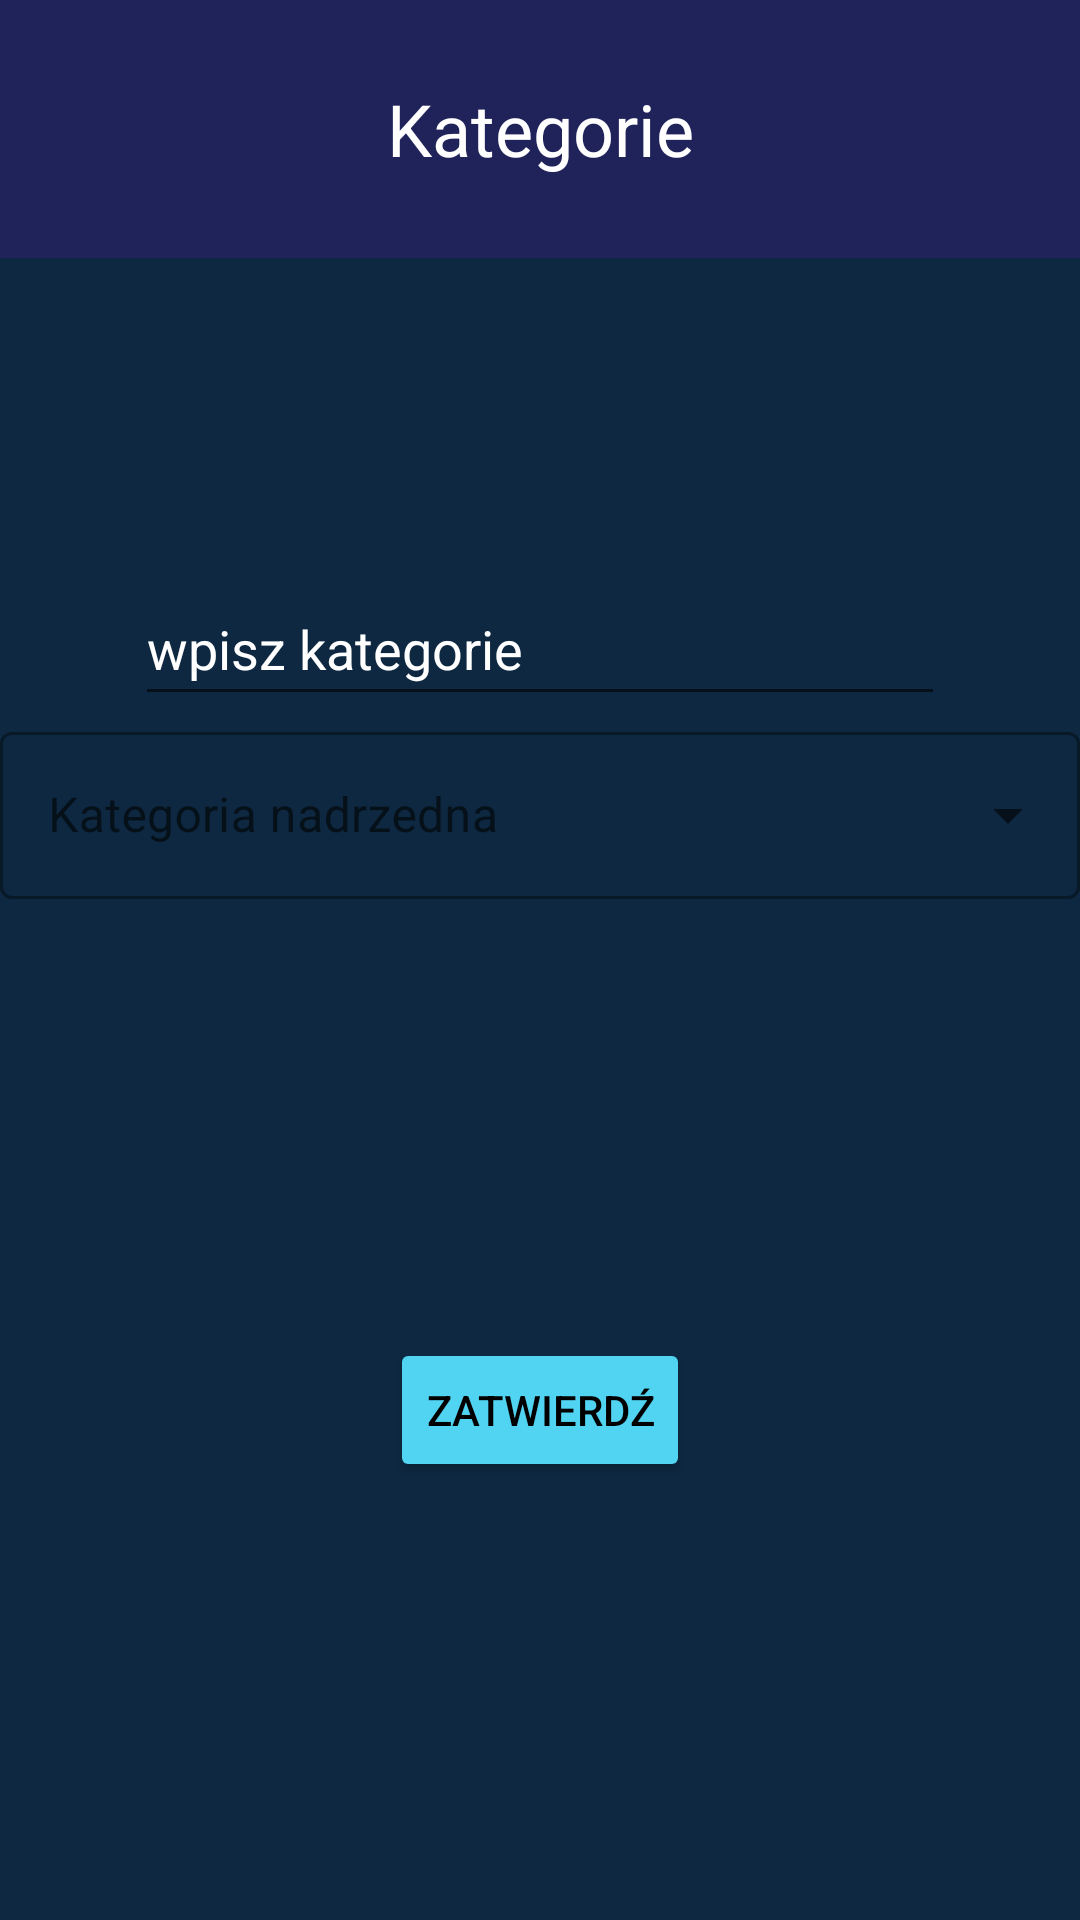

Here is an Android app screen rendered from its layout file. Give the layout XML and the strings, colors and styles it references.
<!-- AndroidManifest.xml: application theme Theme.PiggerBank -->
<!-- res/layout/fragment_add_category.xml -->
<?xml version="1.0" encoding="utf-8"?>
<androidx.constraintlayout.widget.ConstraintLayout xmlns:android="http://schemas.android.com/apk/res/android"
    xmlns:app="http://schemas.android.com/apk/res-auto"
    xmlns:tools="http://schemas.android.com/tools"
    android:layout_width="match_parent"
    android:layout_height="match_parent"
    android:background="#0D2840"
    tools:context=".AddCategoryFragment">


        <TextView
            android:id="@+id/header_textview"
            android:layout_width="match_parent"
            android:layout_height="86dp"
            android:background="#202359"
            android:gravity="center"
            android:text="Kategorie"
            android:textColor="#FFFFFF"
            android:textSize="24sp"
            tools:ignore="MissingConstraints" />


        <EditText
            android:id="@+id/category_edittext"
            android:layout_width="270dp"
            android:layout_height="48dp"
            android:layout_marginTop="86dp"
            android:autofillHints=""
            android:hint="wpisz kategorie"
            android:inputType="text"
            android:textColorHint="#FFFFFF"
            app:layout_constraintBottom_toBottomOf="parent"
            app:layout_constraintEnd_toEndOf="parent"
            app:layout_constraintStart_toStartOf="parent"
            app:layout_constraintTop_toTopOf="@+id/header_textview"
            app:layout_constraintVertical_bias="0.207" />

        <com.google.android.material.textfield.TextInputLayout
            android:id="@+id/textInputLayout"
            style="@style/Widget.MaterialComponents.TextInputLayout.OutlinedBox.ExposedDropdownMenu"
            android:layout_width="match_parent"
            android:layout_height="wrap_content"
            app:layout_constraintTop_toBottomOf="@+id/category_edittext"
            tools:layout_editor_absoluteX="-1dp">

                <AutoCompleteTextView
                    android:id="@+id/auto_complete"
                    android:layout_width="match_parent"
                    android:layout_height="wrap_content"
                    android:hint="Kategoria nadrzedna"
                    android:inputType="none"
                    android:textColor="@color/white"
                    android:textColorHint="#FFFFFF"
                    tools:layout_editor_absoluteX="16dp"
                    tools:layout_editor_absoluteY="207dp"
                    tools:visibility="invisible" />

        </com.google.android.material.textfield.TextInputLayout>

        <Button
            android:id="@+id/button"
            android:layout_width="wrap_content"
            android:layout_height="wrap_content"
            android:text="zatwierdź"
            android:backgroundTint="@color/morski"
            android:textColor="#000000"
            app:layout_constraintBottom_toBottomOf="parent"
            app:layout_constraintEnd_toEndOf="parent"
            app:layout_constraintStart_toStartOf="parent"
            app:layout_constraintTop_toBottomOf="@+id/textInputLayout"
            tools:ignore="MissingConstraints" />


        <ImageButton
            android:id="@+id/back_button"
            android:layout_width="wrap_content"
            android:layout_height="wrap_content"
            android:layout_marginTop="60dp"
            android:background="#0D2840"
            android:contentDescription="cofnij do ekranu start"
            android:minWidth="48dp"
            android:minHeight="48dp"
            android:src="@drawable/back_arrow"
            app:layout_constraintStart_toEndOf="@+id/category_edittext"
            app:layout_constraintTop_toBottomOf="@+id/button"
            tools:ignore="MissingConstraints" />

</androidx.constraintlayout.widget.ConstraintLayout>
<!-- resources referenced by this layout -->
<resources>
  <color name="morski">#FF50D4F2</color>
  <color name="white">#FFFFFFFF</color>
  <style name="Theme.PiggerBank" parent="Theme.MaterialComponents.DayNight.DarkActionBar">
          
          <item name="colorPrimary">@color/ciemnygratanzielen</item>
          <item name="colorPrimaryVariant">@color/ciemnygratanzielen</item>
          <item name="colorOnPrimary">@color/white</item>
          
          <item name="colorSecondary">@color/teal_200</item>
          <item name="colorSecondaryVariant">@color/teal_700</item>
          <item name="colorOnSecondary">@color/white</item>
          
          <item name="android:statusBarColor">?attr/colorPrimaryVariant</item>
          
      </style>
  <color name="ciemnygratanzielen">#FF0D2840</color>
  <color name="teal_200">#FF03DAC5</color>
  <color name="teal_700">#FF018786</color>
</resources>
